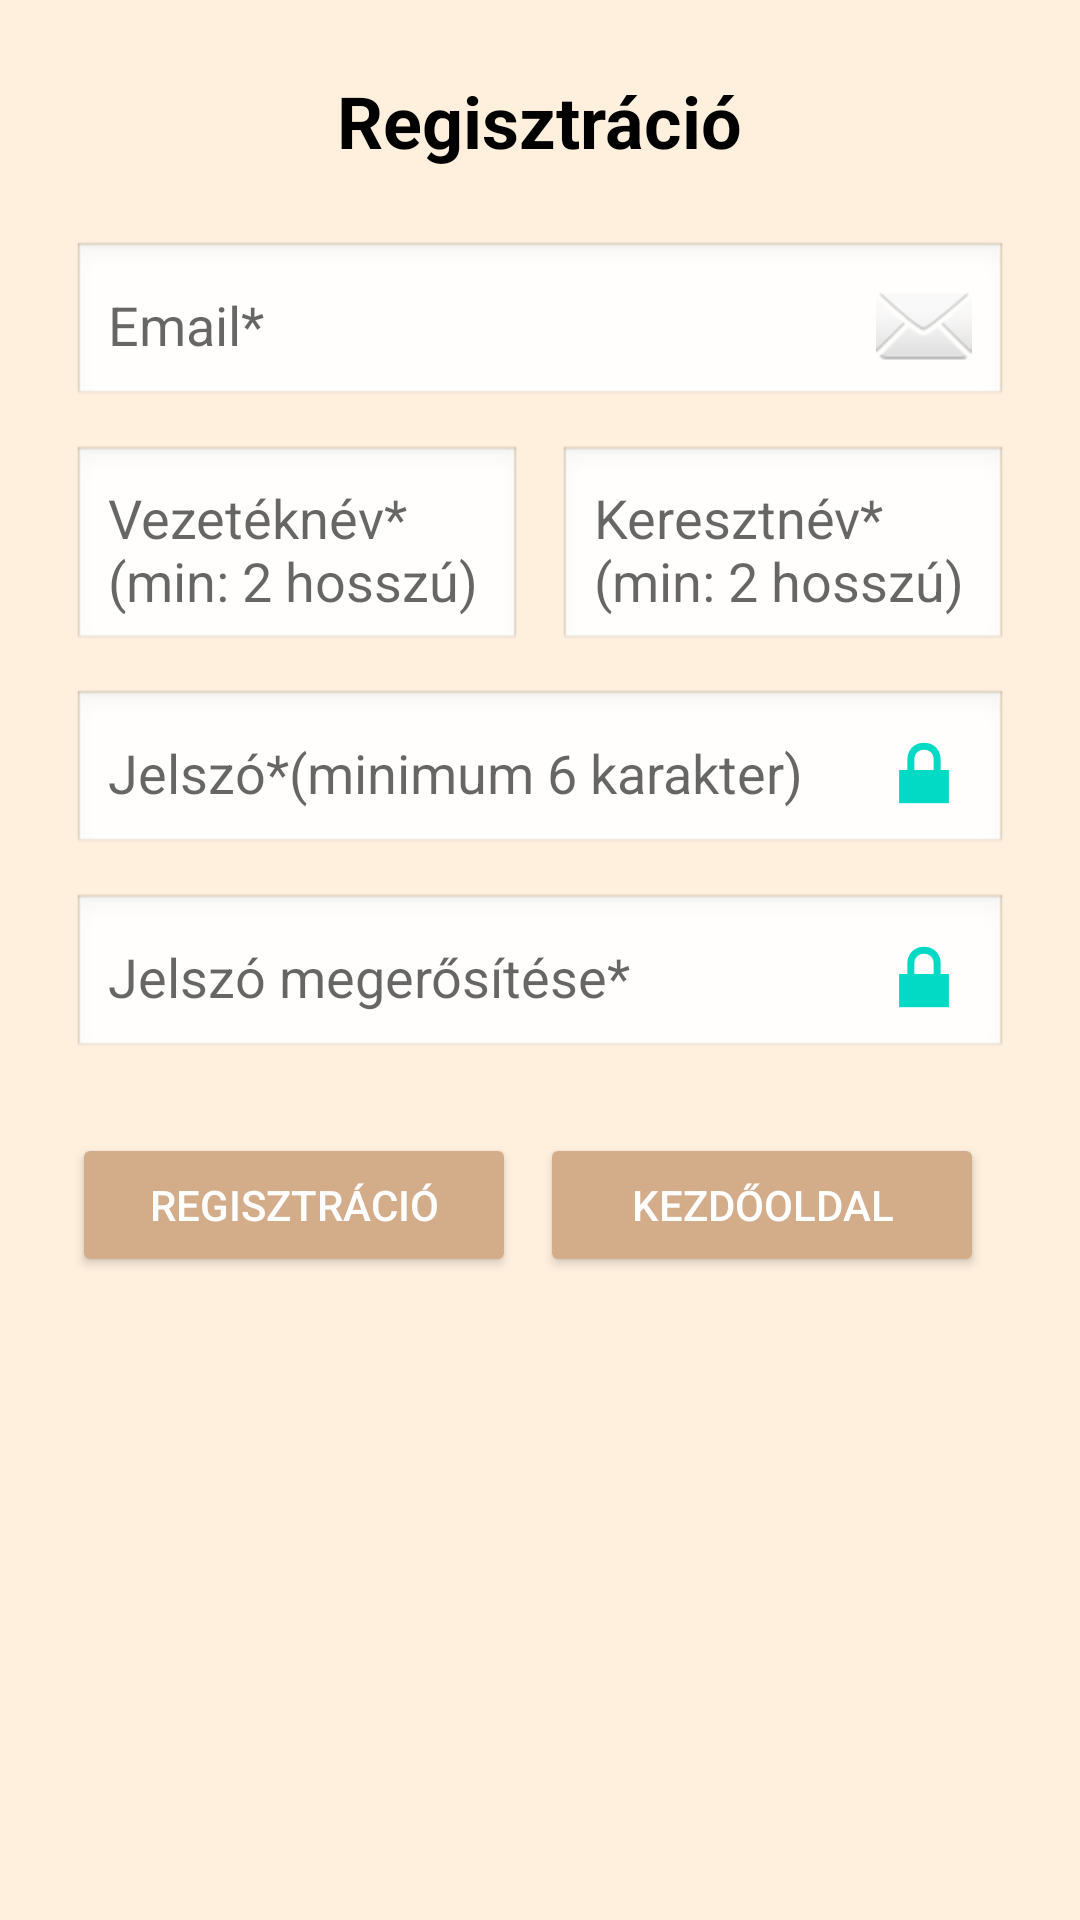

Produce the Android XML layout that renders to this screen, including the resource entries it uses.
<!-- AndroidManifest.xml: application theme Theme.Webshop -->
<!-- res/layout/registration.xml -->
<?xml version="1.0" encoding="utf-8"?>

<ScrollView xmlns:android="http://schemas.android.com/apk/res/android"
    android:layout_width="match_parent"
    android:layout_height="match_parent"
    android:background="#FFF0DE"
    android:padding="24dp">

    <LinearLayout
        android:layout_width="match_parent"
        android:layout_height="wrap_content"
        android:orientation="vertical"
        android:gravity="center_horizontal">

        <TextView
            android:id="@+id/titleText"
            android:layout_width="wrap_content"
            android:layout_height="wrap_content"
            android:text="Regisztráció"
            android:textSize="24sp"
            android:textStyle="bold"
            android:textColor="#000000"
            android:layout_marginBottom="24dp"/>

        <EditText
            android:id="@+id/emailEditText"
            android:layout_width="match_parent"
            android:layout_height="wrap_content"
            android:hint="Email*"
            android:inputType="textEmailAddress"
            android:drawableEnd="@android:drawable/ic_dialog_email"
            android:padding="12dp"
            android:background="@android:drawable/edit_text"/>

        <LinearLayout
            android:layout_width="match_parent"
            android:layout_height="wrap_content"
            android:orientation="horizontal"
            android:layout_marginTop="12dp">

            <EditText
                android:id="@+id/firstNameEditText"
                android:layout_width="0dp"
                android:layout_weight="1"
                android:layout_height="wrap_content"
                android:hint="Vezetéknév* (min: 2 hosszú)"
                android:padding="12dp"
                android:background="@android:drawable/edit_text"/>

            <Space
                android:layout_width="12dp"
                android:layout_height="wrap_content"/>

            <EditText
                android:id="@+id/lastNameEditText"
                android:layout_width="0dp"
                android:layout_weight="1"
                android:layout_height="wrap_content"
                android:hint="Keresztnév* (min: 2 hosszú)"
                android:padding="12dp"
                android:background="@android:drawable/edit_text"/>
        </LinearLayout>

        <EditText
            android:id="@+id/passwordEditText"
            android:layout_width="match_parent"
            android:layout_height="wrap_content"
            android:hint="Jelszó*(minimum 6 karakter)"
            android:inputType="textPassword"
            android:drawableEnd="@android:drawable/ic_lock_lock"
            android:padding="12dp"
            android:layout_marginTop="12dp"
            android:background="@android:drawable/edit_text"/>

        <EditText
            android:id="@+id/confirmPasswordEditText"
            android:layout_width="match_parent"
            android:layout_height="wrap_content"
            android:hint="Jelszó megerősítése*"
            android:inputType="textPassword"
            android:drawableEnd="@android:drawable/ic_lock_lock"
            android:padding="12dp"
            android:layout_marginTop="12dp"
            android:background="@android:drawable/edit_text"/>

        <LinearLayout
            android:layout_width="match_parent"
            android:layout_height="wrap_content"
            android:orientation="horizontal"
            android:gravity="center"
            android:layout_marginTop="24dp">

            <Button
                android:id="@+id/registerButton"
                android:layout_width="0dp"
                android:layout_weight="1"
                android:layout_height="wrap_content"
                android:text="Regisztráció"
                android:backgroundTint="#D3AC8A"
                android:textColor="#ffffff"
                android:layout_marginEnd="8dp"/>

            <Button
                android:id="@+id/homeButton"
                android:layout_width="0dp"
                android:layout_height="wrap_content"
                android:layout_marginEnd="8dp"
                android:layout_weight="1"
                android:backgroundTint="#D3AC8A"
                android:text="Kezdőoldal"
                android:textColor="#ffffff" />


        </LinearLayout>
    </LinearLayout>
</ScrollView>
<!-- resources referenced by this layout -->
<resources>
  <style name="Theme.Webshop" parent="Theme.AppCompat.Light.NoActionBar">
          
          <item name="windowActionBar">false</item>
          <item name="windowNoTitle">true</item>
          <item name="colorPrimary">#AD8B73</item>
          <item name="colorPrimaryDark">@color/purple_700</item>
          <item name="colorAccent">@color/teal_200</item>
      </style>
  <!-- not gathered from this repository: default colours our renderer supplied (Android Studio template values) -->
  <color name="purple_700">#FF3700B3</color>
  <color name="teal_200">#FF03DAC5</color>
</resources>
